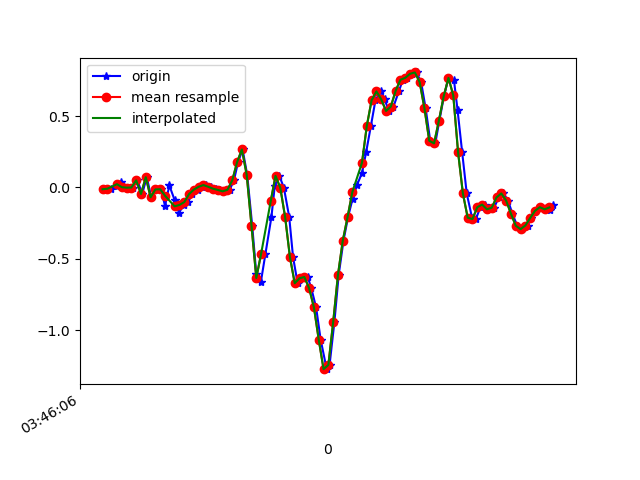

The data file committed next to this chart (first rows):
1618803966271, 1499650176397571, -0.01274741, 0.26580405, -0.040220093
1618803966297, 1499650195582154, -0.009082, -0.2937, -0.01701
1618803966321, 1499650214599386, 0.0068, 0.1705, -0.05732
1618803966337, 1499650233641418, 0.03857, -0.2131, 0.009871
1618803966348, 1499650252658650, 0.001913, -0.1142, -0.04389
1618803966368, 1499650271700682, -0.001752, -0.1398, -0.01334
1618803966386, 1499650290710842, -5.3010974E-4, -0.1093, -0.03655
1618803966405, 1499650309725274, 0.04956, 0.1021, -0.04755
1618803966425, 1499650328764474, -0.04573, -0.001755, -0.04633
1618803966444, 1499650347803674, 0.07155, 0.2951, -0.06588
1618803966463, 1499650366818106, -0.06895, -0.05795, -0.02434
1618803966483, 1499650385870490, -0.01397, -0.08605, -0.04999
1618803966504, 1499650404910586, -0.01275, 0.1901, -0.04389
1618803966520, 1499650423925850, -0.13, -0.04818, -0.03533
1618803966538, 1499650442965946, 0.01413, 0.3318, -0.06588
1618803966560, 1499650462006010, -0.08849, 0.07033, -0.002346
1618803966578, 1499650481014522, -0.1765, -0.1117, -0.039
1618803966599, 1499650500054234, -0.1227, 0.4026, -0.05488
1618803966615, 1499650519093978, -0.1032, 0.1143, -0.06832
1618803966634, 1499650538108890, -0.04696, 0.1852, -0.09764
1618803966657, 1499650557148602, -0.01519, 0.1534, -0.08298
1618803966672, 1499650576188282, 0.004357, 0.1265, -0.0842
1618803966691, 1499650595203578, 0.01657, 0.1204, -0.08054
1618803966710, 1499650614243322, 0.004357, 0.09965, -0.07809
1618803966734, 1499650633283066, -0.009082, 0.07521, -0.07199
1618803966748, 1499650652297978, -0.01763, 0.06055, -0.06588
1618803966767, 1499650671337722, -0.02741, 0.04467, -0.05366
1618803966789, 1499650690385402, -0.01641, 0.03368, -0.02556
1618803966807, 1499650709400698, 0.04956, 0.02634, 0.01598
1618803966824, 1499650728440698, 0.1766, 0.03245, 0.08806
1618803966843, 1499650747480698, 0.2658, 0.009241, 0.2139
1618803966862, 1499650766495930, 0.08988, -0.03596, 0.3092
1618803966883, 1499650785526778, -0.2681, -0.009085, 0.4228
1618803966900, 1499650804566522, -0.6065, 0.1033, 0.589
1618803966919, 1499650823581434, -0.6627, 0.1705, 0.8651
1618803966938, 1499650842621178, -0.466, 0.1326, 1.105
1618803966963, 1499650861660858, -0.207, 0.02512, 1.282
1618803966977, 1499650880674746, 0.01291, -0.09216, 1.45
1618803966996, 1499650899714426, 0.08133, -0.2094, 1.638
1618803967015, 1499650918729338, -0.002974, -0.3573, 1.886
1618803967037, 1499650937769018, -0.207, -0.5528, 2.192
1618803967053, 1499650956808698, -0.488, -0.7311, 2.507
1618803967072, 1499650975823674, -0.6713, -0.857, 2.798
1618803967091, 1499650994854074, -0.6371, -0.9535, 3.08
1618803967114, 1499651013893562, -0.6273, -1.052, 3.261
1618803967129, 1499651032908154, -0.7067, -1.122, 3.372
1618803967149, 1499651051947642, -0.8411, -1.142, 3.412
1618803967168, 1499651070987066, -1.067, -1.127, 3.383
1618803967193, 1499651089991546, -1.274, -1.066, 3.203
1618803967205, 1499651109030778, -1.244, -0.9987, 2.887
1618803967225, 1499651128045242, -0.9449, -0.9242, 2.505
1618803967243, 1499651147084474, -0.6126, -0.8215, 2.057
1618803967263, 1499651166123578, -0.3732, -0.7055, 1.561
1618803967282, 1499651185160250, -0.207, -0.576, 1.017
1618803967301, 1499651204174650, -0.07872, -0.4404, 0.479
1618803967319, 1499651223213754, 0.01657, -0.2681, -0.03045
1618803967340, 1499651242252858, 0.1009, -0.09705, -0.5118
1618803967357, 1499651261292090, 0.245, 0.03612, -0.9614
1618803967377, 1499651280306362, 0.4307, 0.08865, -1.367
1618803967396, 1499651299332666, 0.6103, 0.1375, -1.718
1618803967419, 1499651318371514, 0.6726, 0.2084, -2.018
... 38 more rows
